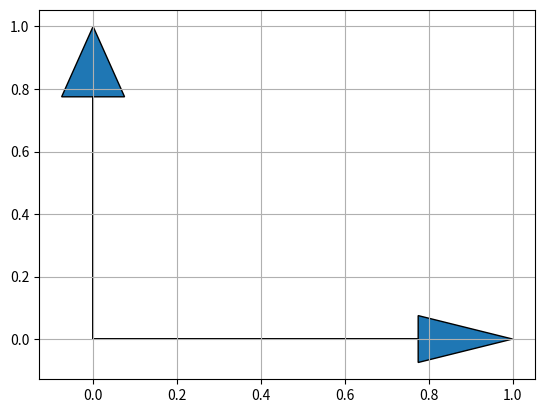

Reproduce this figure in Python. (Note: this script raises an exception after producing the figure.)
from pylab import arrow,grid
import matplotlib.pyplot as plt

x = [0,2,-3,-1.5]
y = [0,3,1,-2.5]

def pltCartesianCoordinate():
    color=['m','g','r','b']

    fig = plt.figure()
    ax = fig.add_subplot(111)

    # scatter(x,y, s=100 ,marker='o', c=color)

    # [ plot( [dot_x,dot_x] ,[0,dot_y], '-', linewidth = 3 ) for dot_x,dot_y in zip(x,y) ] 
    # [ plot( [0,dot_x] ,[dot_y,dot_y], '-', linewidth = 3 ) for dot_x,dot_y in zip(x,y) ]

    left,right = ax.get_xlim()
    low,high = ax.get_ylim()
    arrow( left, 0, right -left, 0, length_includes_head = True, head_width = 0.15 )
    arrow( 0, low, 0, high-low, length_includes_head = True, head_width = 0.15 ) 

    grid()

pltCartesianCoordinate()

# show()
plt.savefig("/Users/<user>/Documents/machine_learning/img/demo.png")
